Image classification data set "RoadDefectsNew" (Khalif-Coding/Road-Defects-Detection on GitHub). Class labels (4): cracks, patch, potholes, surface defects.

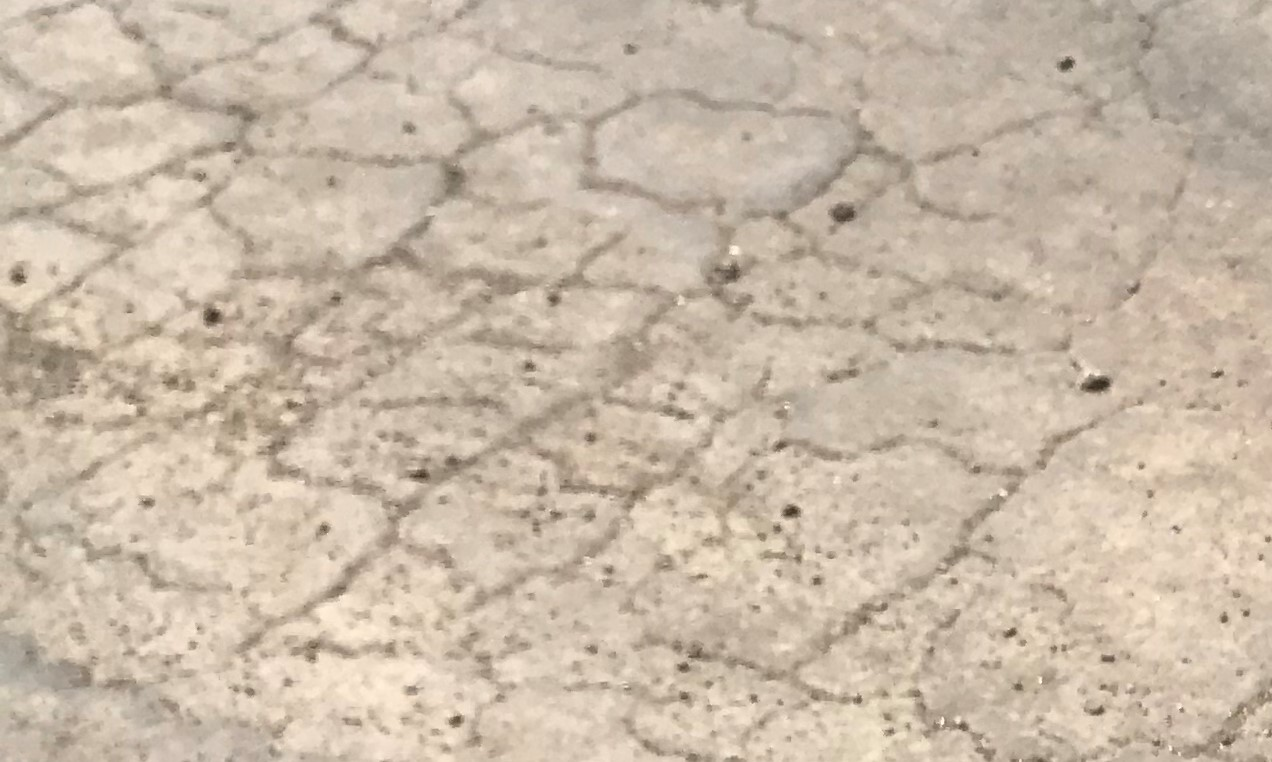
Label: cracks

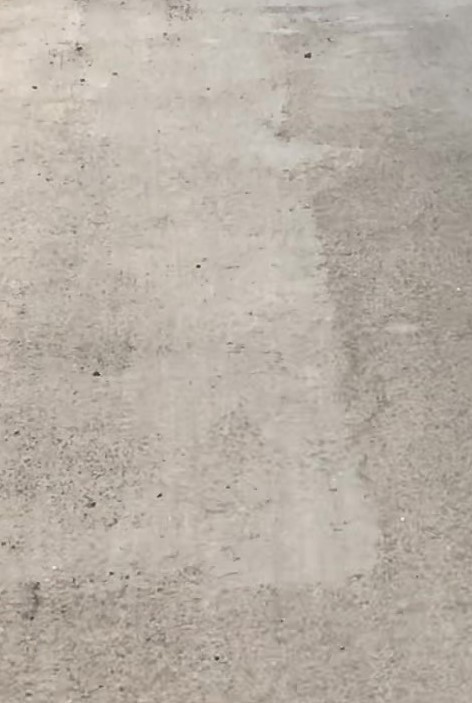
Label: patch

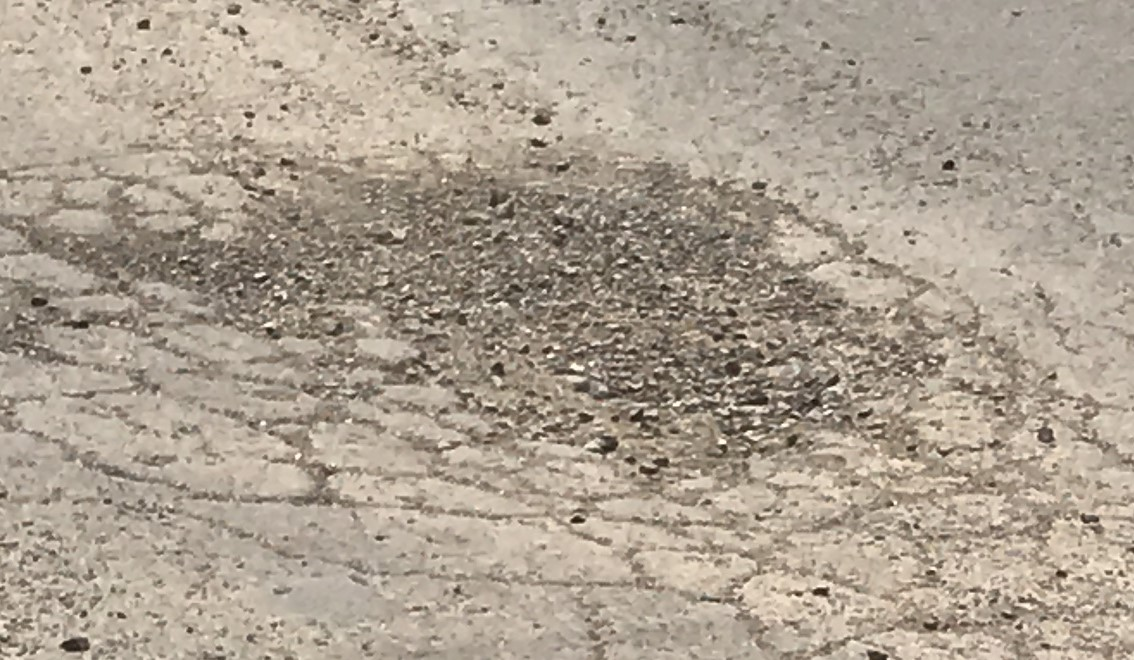
Label: potholes

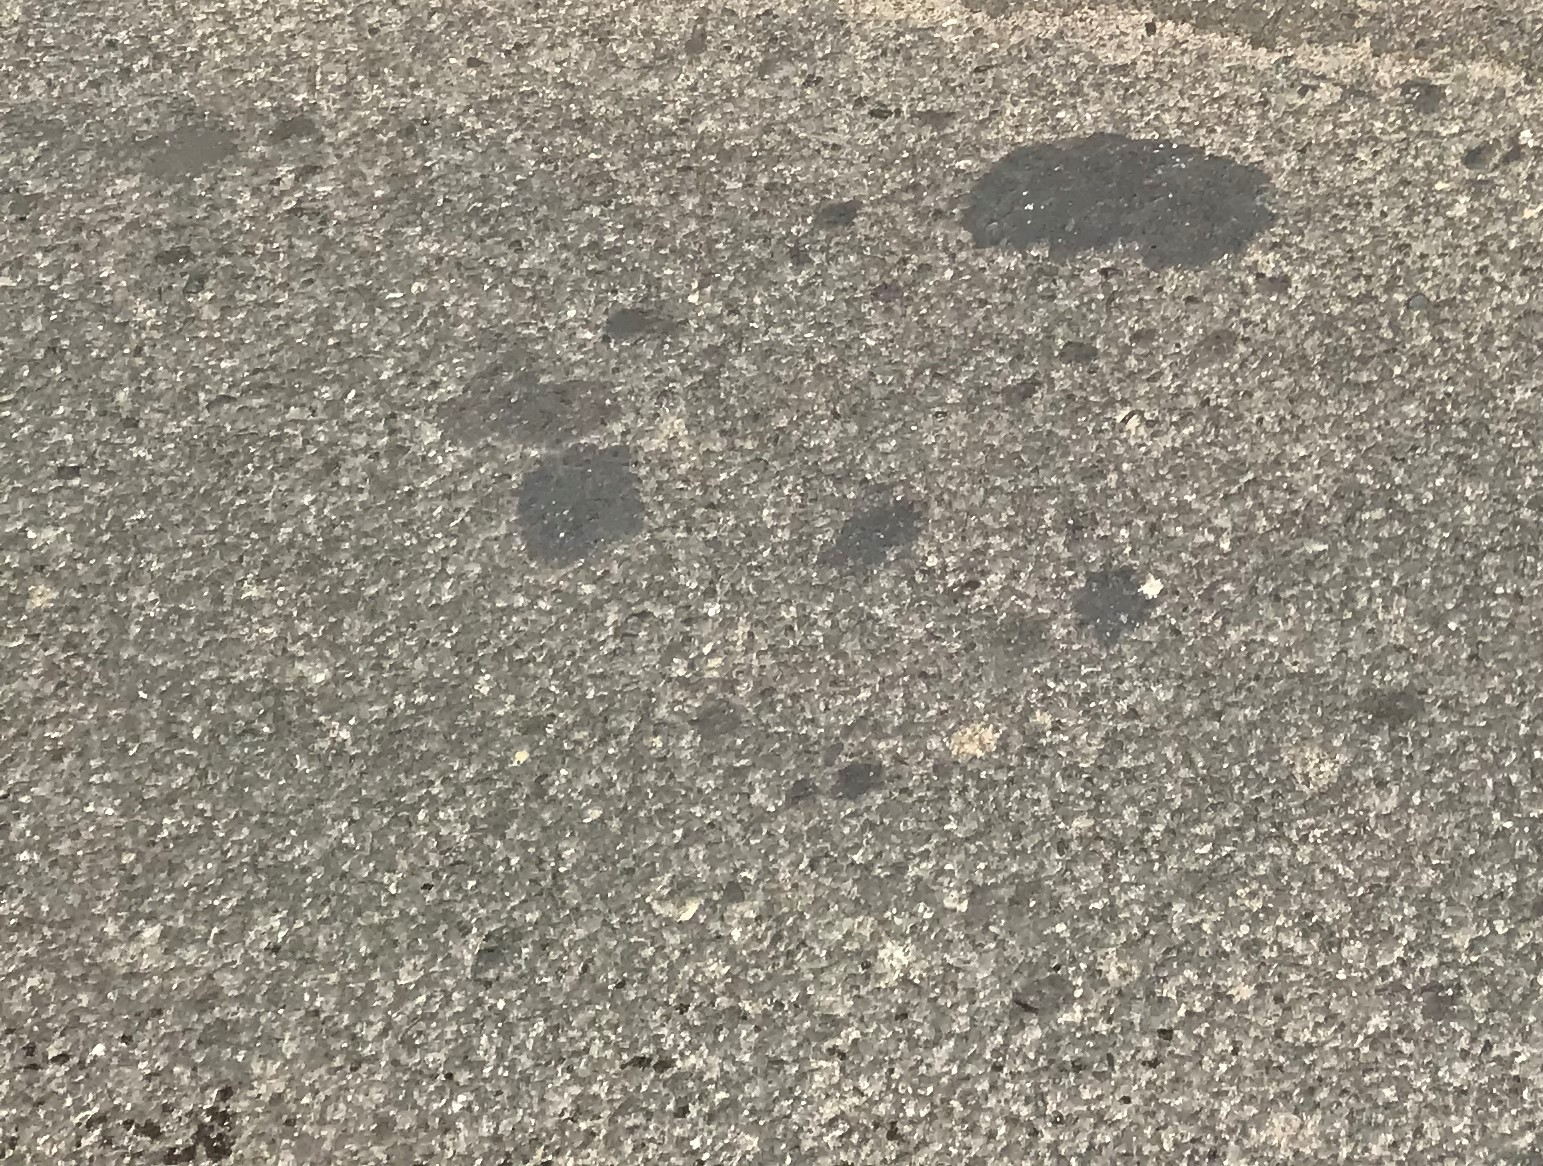
Label: surface defects

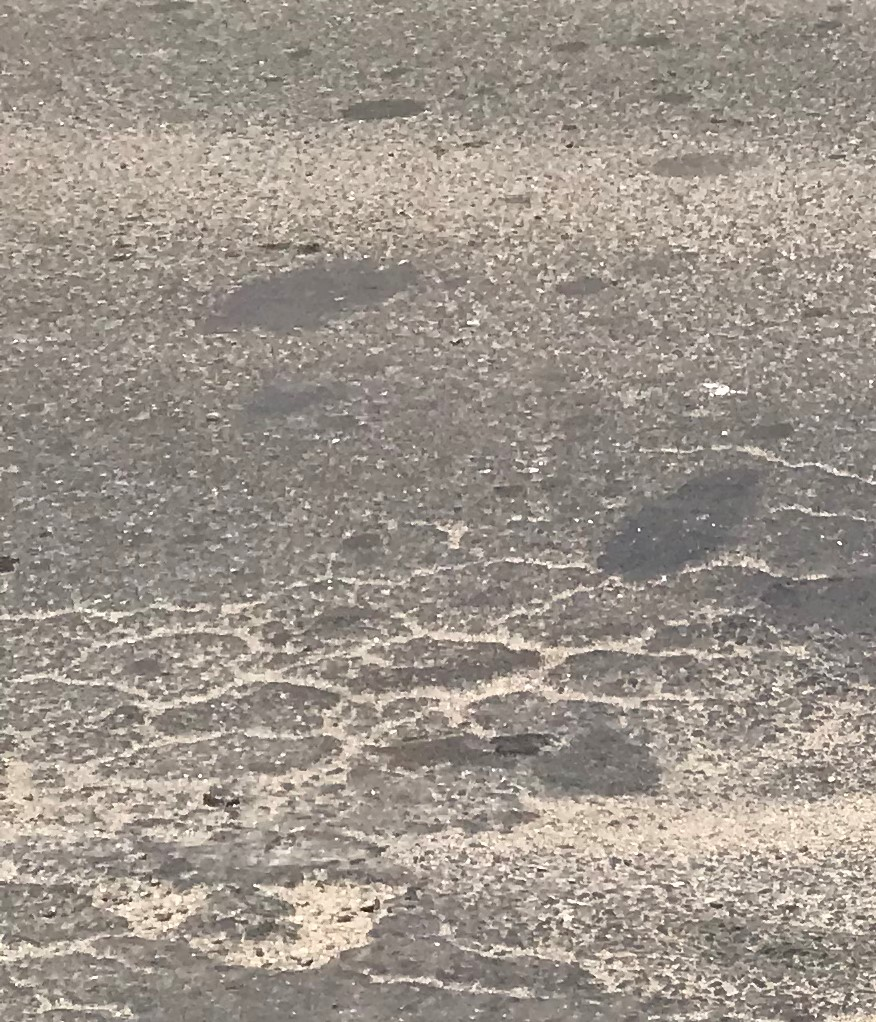
Label: cracks

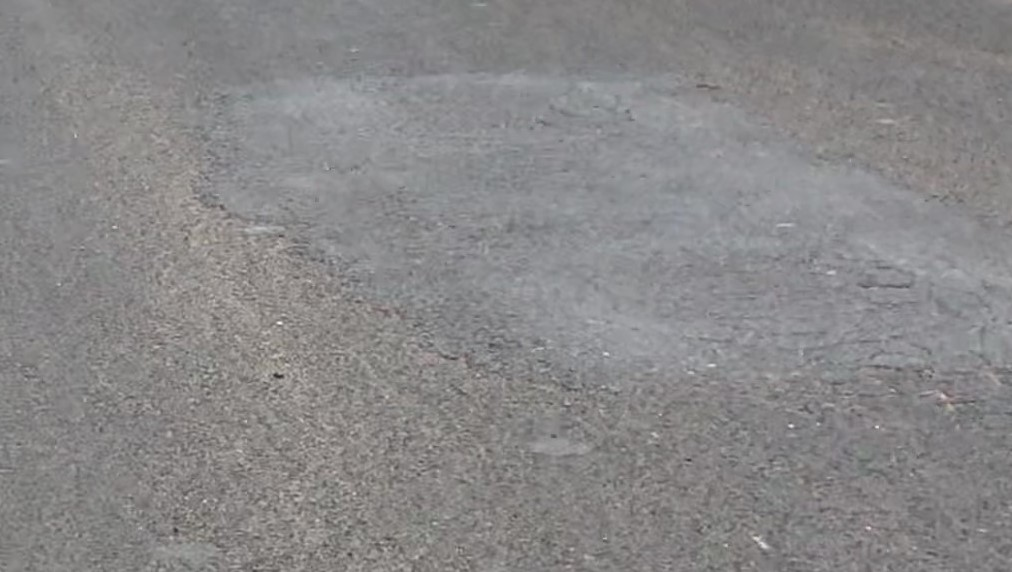
Label: patch
